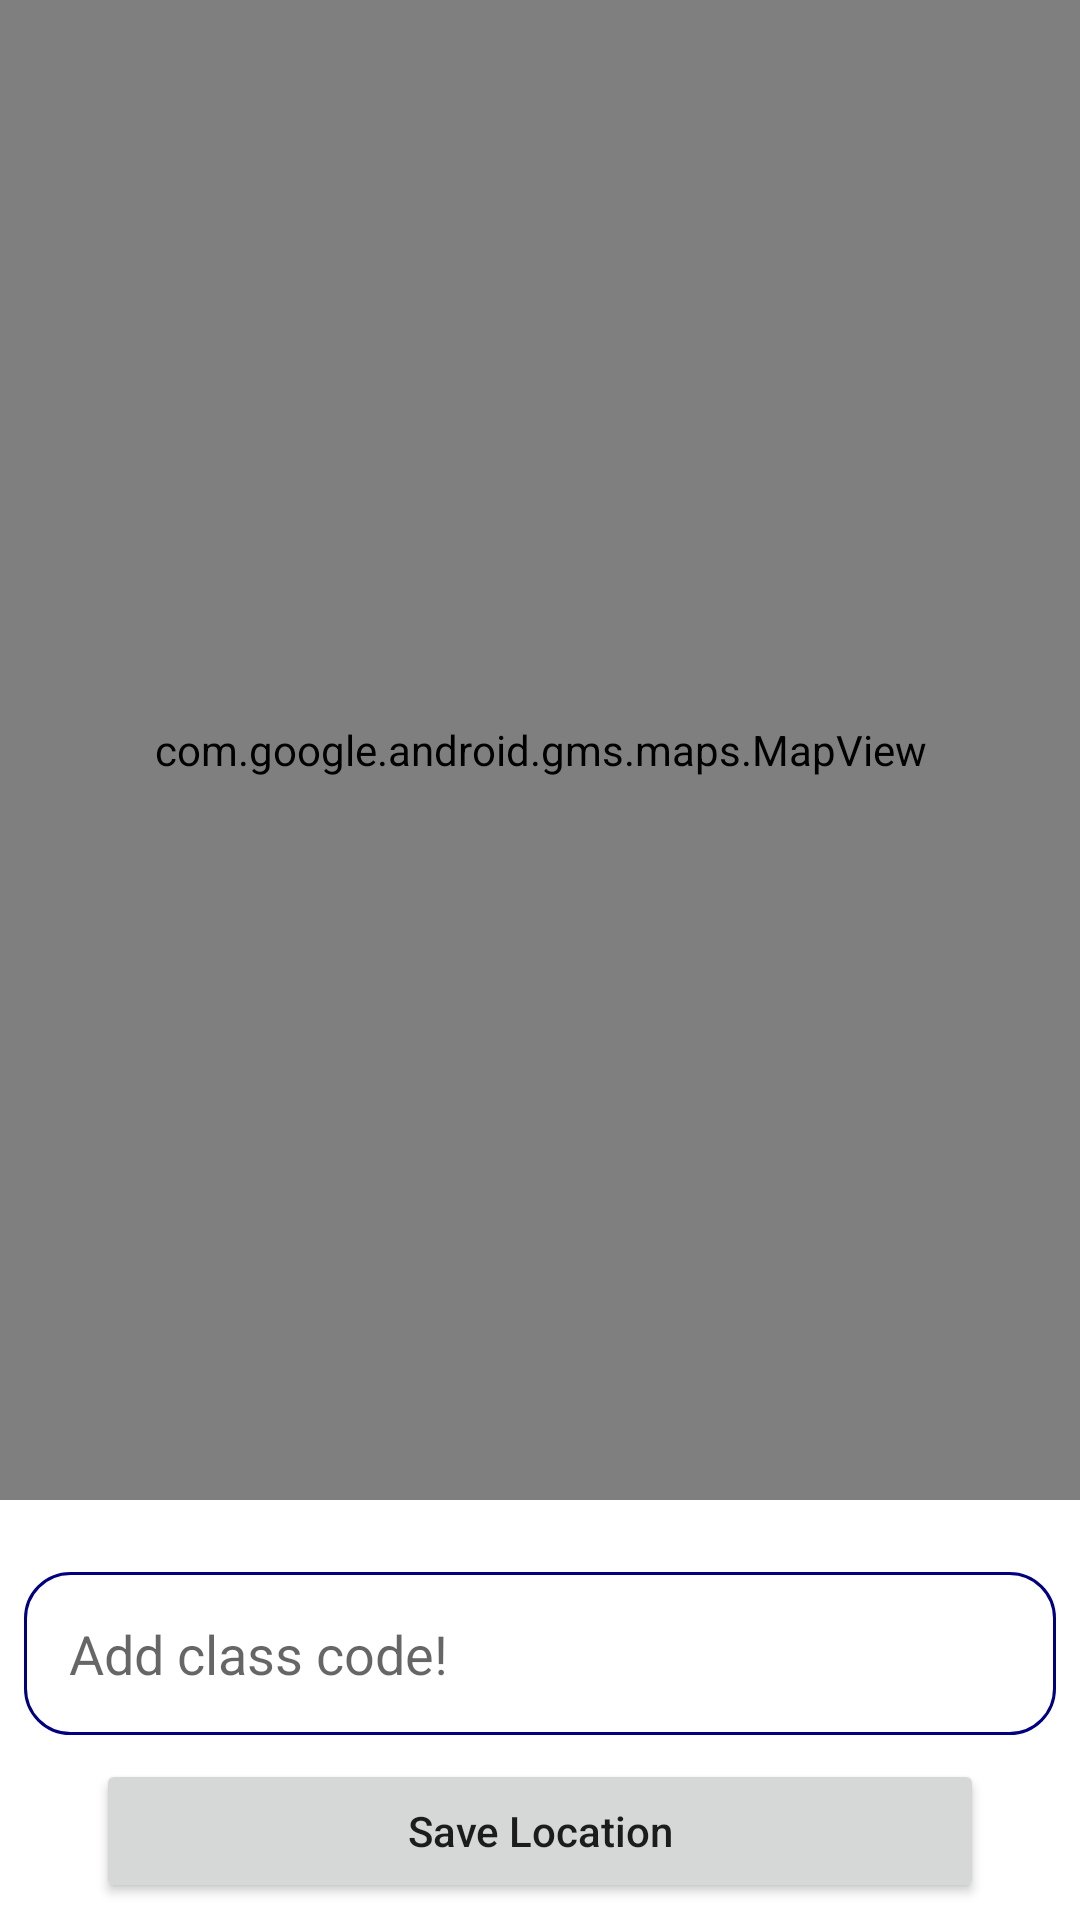

Android layout source for this screen:
<!-- AndroidManifest.xml: application theme Theme.LBAMS -->
<!-- res/layout/activity_custom_location_marker.xml -->
<?xml version="1.0" encoding="utf-8"?>
<androidx.constraintlayout.widget.ConstraintLayout xmlns:android="http://schemas.android.com/apk/res/android"
    xmlns:app="http://schemas.android.com/apk/res-auto"
    xmlns:tools="http://schemas.android.com/tools"
    android:layout_width="match_parent"
    android:layout_height="match_parent"
    tools:context=".views.CustomLocationMarker">

    <com.google.android.gms.maps.MapView
        android:id="@+id/map"
        android:layout_width="match_parent"
        android:layout_height="500dp"
        android:apiKey="AIzaSyCF4Vfdp5dhraRH5e2V-r2158IILeXyA8M"
        app:layout_constraintEnd_toEndOf="parent"
        app:layout_constraintStart_toStartOf="parent"
        app:layout_constraintTop_toTopOf="parent" />

    <EditText
        android:id="@+id/distance"
        android:visibility="visible"
        android:layout_width="match_parent"
        android:layout_height="wrap_content"
        android:layout_marginStart="8dp"
        android:layout_marginTop="24dp"
        android:layout_marginEnd="8dp"
        android:background="@drawable/edit_text_background"
        android:padding="15dp"
        android:hint="Add class code!"
        app:layout_constraintEnd_toEndOf="parent"
        app:layout_constraintStart_toStartOf="parent"
        app:layout_constraintTop_toBottomOf="@+id/map" />

    <Button
        android:id="@+id/save_loc"
        android:layout_width="match_parent"
        android:layout_height="wrap_content"
        android:layout_marginStart="32dp"
        android:layout_marginTop="8dp"
        android:layout_marginEnd="32dp"
        android:text="Save Location"
        android:textAllCaps="false"
        app:layout_constraintEnd_toEndOf="parent"
        app:layout_constraintStart_toStartOf="parent"
        app:layout_constraintTop_toBottomOf="@+id/distance" />

    <androidx.cardview.widget.CardView
        android:id="@+id/progress"
        android:visibility="gone"
        android:layout_width="200dp"
        android:layout_height="100dp"
        app:layout_constraintBottom_toBottomOf="parent"
        app:layout_constraintEnd_toEndOf="parent"
        app:layout_constraintStart_toStartOf="parent"
        app:layout_constraintTop_toTopOf="parent">
       <com.airbnb.lottie.LottieAnimationView
           android:layout_width="wrap_content"
           android:layout_height="wrap_content"
           app:lottie_autoPlay="true"
           app:lottie_loop="true"
           app:lottie_fileName="animation.json"
           />

    </androidx.cardview.widget.CardView>
</androidx.constraintlayout.widget.ConstraintLayout>
<!-- resources referenced by this layout -->
<resources>
  <!-- drawable edit_text_background (drawable) -->
  <?xml version="1.0" encoding="utf-8"?>
  <shape xmlns:android="http://schemas.android.com/apk/res/android"
      android:shape="rectangle"
      android:padding="10dp">
  
      <solid android:color="#FFFFFF" />
      <stroke android:width="1dp" android:color="#000080" />
  
      <corners
          android:bottomRightRadius="15dp"
          android:bottomLeftRadius="15dp"
          android:topLeftRadius="15dp"
          android:topRightRadius="15dp" />
  </shape>
  <style name="Theme.LBAMS" parent="Theme.MaterialComponents.DayNight.DarkActionBar">
          
          <item name="colorPrimary">@color/purple_500</item>
          <item name="colorPrimaryVariant">#21065F</item>
          <item name="colorOnPrimary">@color/white</item>
          
          <item name="colorSecondary">@color/teal_200</item>
          <item name="colorSecondaryVariant">@color/teal_700</item>
          <item name="colorOnSecondary">@color/black</item>
          
          <item name="android:statusBarColor">?attr/colorPrimaryVariant</item>
          
      </style>
  <color name="purple_500">#FF6200EE</color>
  <color name="white">#FFFFFFFF</color>
  <color name="teal_200">#FF03DAC5</color>
  <color name="teal_700">#FF018786</color>
  <color name="black">#FF000000</color>
</resources>
